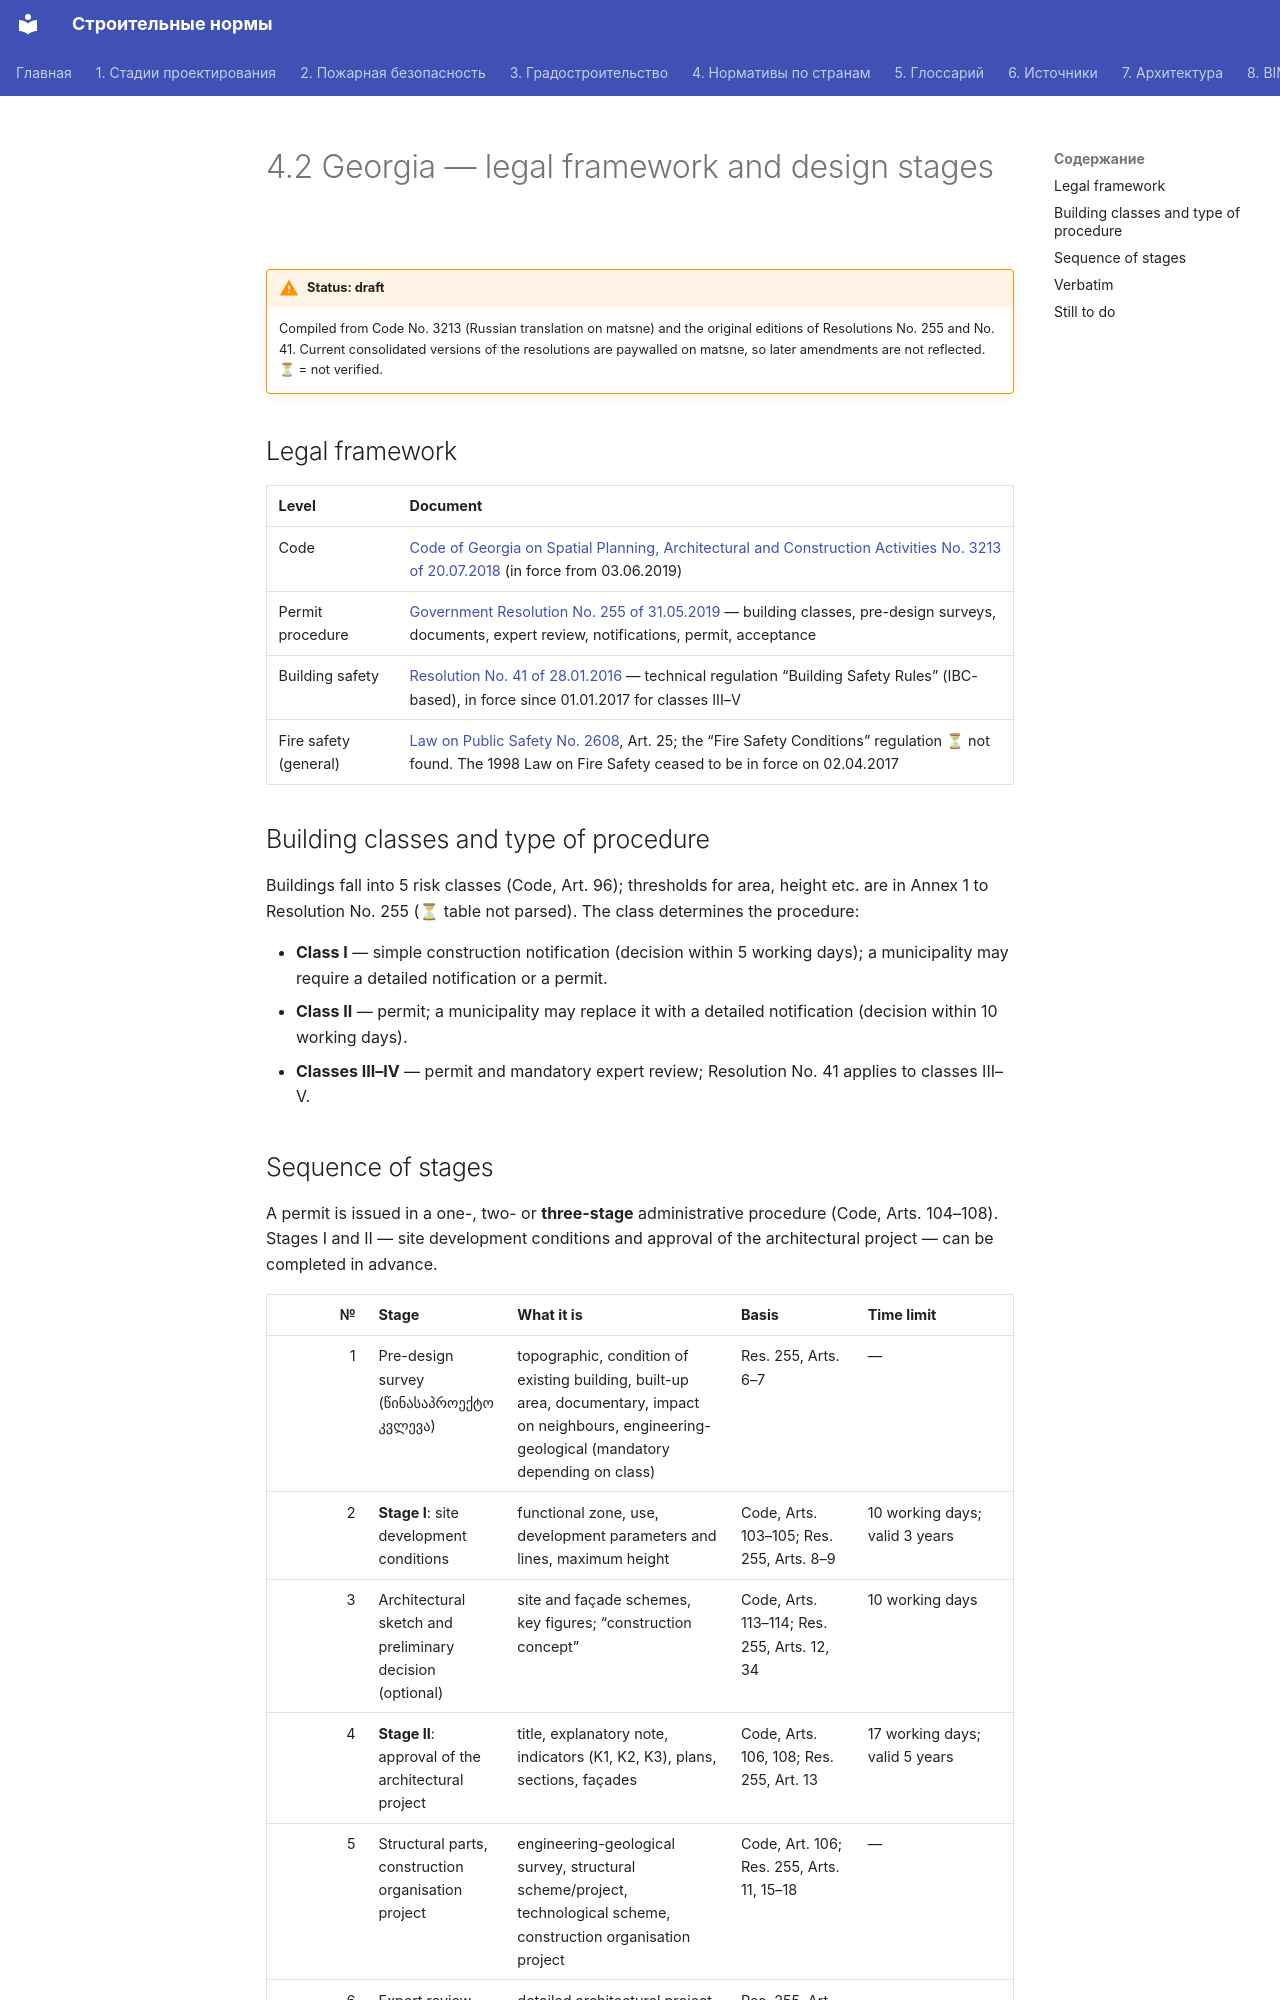

repository: kuskuznetsova-ux/building_codes · page: normy/ge.en/index.html · generator: mkdocs

# 4.2 Georgia — legal framework and design stages

!!! warning "Status: draft"
    Compiled from Code No. 3213 (Russian translation on matsne) and the original editions of Resolutions No. 255 and No. 41. Current consolidated versions of the resolutions are paywalled on matsne, so later amendments are not reflected. ⏳ = not verified.

## Legal framework

| Level | Document |
|---|---|
| Code | [Code of Georgia on Spatial Planning, Architectural and Construction Activities No. 3213 of 20.07.2018](https://matsne.gov.ge/en/document/view/4276845) (in force from 03.06.2019) |
| Permit procedure | [Government Resolution No. 255 of 31.05.2019](https://matsne.gov.ge/ka/document/view/4578072) — building classes, pre-design surveys, documents, expert review, notifications, permit, acceptance |
| Building safety | [Resolution No. 41 of 28.01.2016](https://matsne.gov.ge/ka/document/view/3176389) — technical regulation “Building Safety Rules” (IBC-based), in force since 01.01.2017 for classes III–V |
| Fire safety (general) | [Law on Public Safety No. 2608](https://matsne.gov.ge/en/document/view/4243170), Art. 25; the “Fire Safety Conditions” regulation ⏳ not found. The 1998 Law on Fire Safety ceased to be in force on 02.04.2017 |

## Building classes and type of procedure

Buildings fall into 5 risk classes (Code, Art. 96); thresholds for area, height etc. are in Annex 1 to Resolution No. 255 (⏳ table not parsed). The class determines the procedure:

- **Class I** — simple construction notification (decision within 5 working days); a municipality may require a detailed notification or a permit.
- **Class II** — permit; a municipality may replace it with a detailed notification (decision within 10 working days).
- **Classes III–IV** — permit and mandatory expert review; Resolution No. 41 applies to classes III–V.
